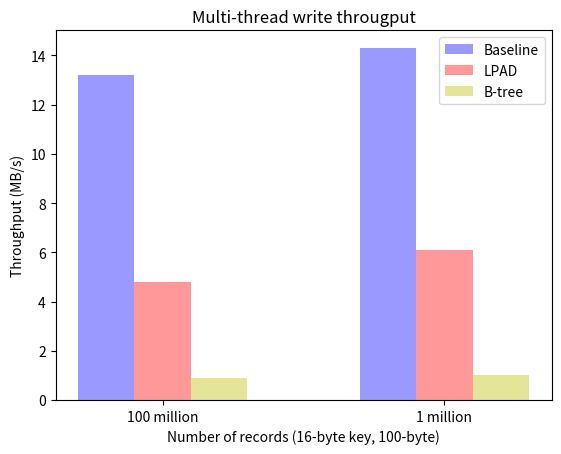

This chart was generated by the following Python code:
#!/usr/bin/env python2
import numpy as np
import matplotlib.pyplot as plt
from matplotlib.ticker import MaxNLocator
from collections import namedtuple


n_groups = 2

means_baseline = (13.2,14.3)

means_lpad = (4.8,6.1)

means_btree = (0.9,1)

fig, ax = plt.subplots()

index = np.arange(n_groups)
bar_width = 0.2

opacity = 0.4
error_config = {'ecolor': '0.3'}

rects1 = ax.bar(index, means_baseline, bar_width,
                alpha=opacity, color='b',
                 error_kw=error_config,
                label='Baseline')

rects2 = ax.bar(index + bar_width, means_lpad, bar_width,
                alpha=opacity, color='r',
                 error_kw=error_config,
                label='LPAD')

rects3 = ax.bar(index + bar_width + bar_width, means_btree, bar_width,
                alpha=opacity, color='y',
                 error_kw=error_config,
                label='B-tree')

ax.set_xlabel('Number of records (16-byte key, 100-byte)')
ax.set_ylabel('Throughput (MB/s)')
ax.set_title('Multi-thread write througput')
ax.set_xticks(index + bar_width)
ax.set_xticklabels(('100 million', '1 million'))
ax.legend()

#fig.tight_layout()
#plt.show()
plt.savefig('multi_write_thru.ps')
